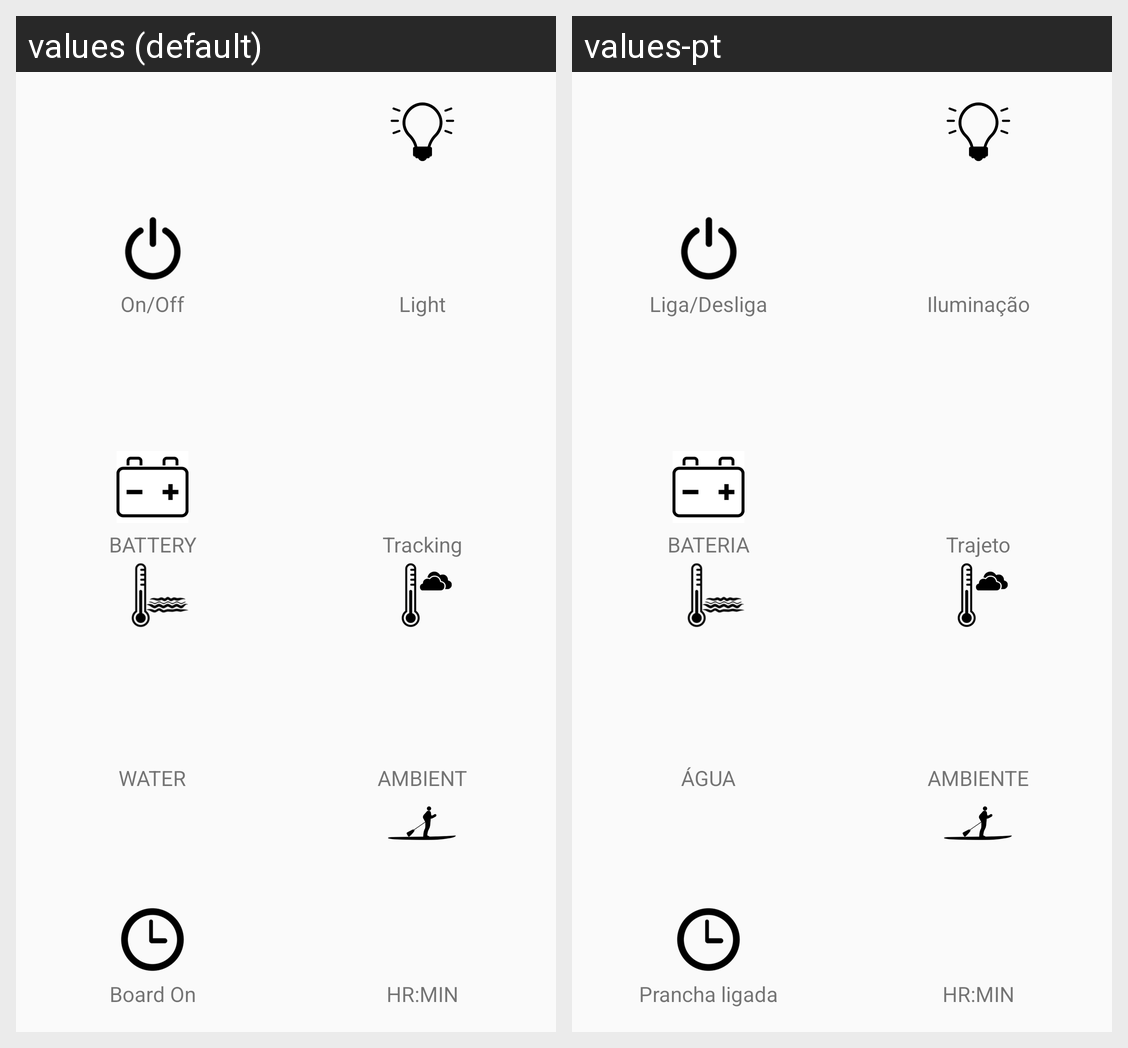

Here is an Android app screen in its default locale and in the app's own translations. Write out the translated-string differences for the strings that appear on this screen.
Android screen res/layout/content_main.xml rendered under 2 locales, left to right: values (default), values-pt. Device: Nexus 5 (rendered at 1080×1920; each locale shown at half size, 540×960, under a caption strip naming it); theme AppTheme.
Strings drawn on this screen, with the default value and each locale's value (text and hints the layout hard-codes, and strings that could not be matched under every locale, appear in the picture but are not listed):

bt_power
  values: On/Off
  values-pt: Liga/Desliga

bt_light
  values: Light
  values-pt: Iluminação

bt_bat
  values: BATTERY
  values-pt: BATERIA

bt_track
  values: Tracking
  values-pt: Trajeto

bt_tempin
  values: WATER
  values-pt: ÁGUA

bt_tempout
  values: AMBIENT
  values-pt: AMBIENTE

bt_time
  values: Board On
  values-pt: Prancha ligada

bt_sup
  values: HR:MIN
  values-pt: HR:MIN
